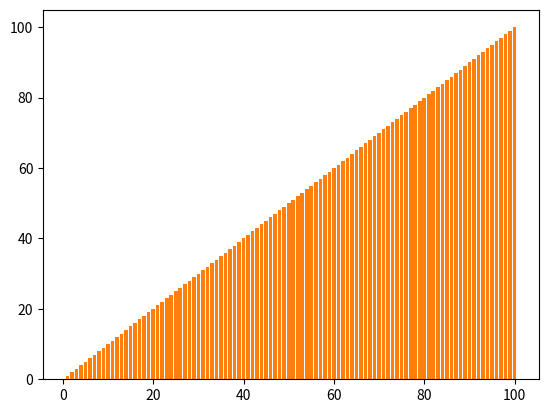
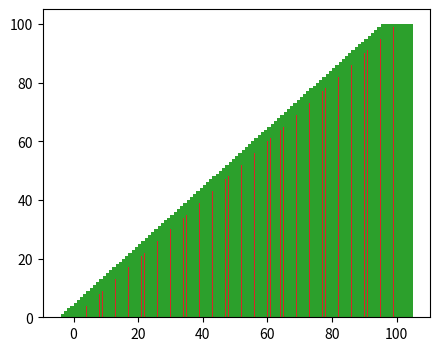
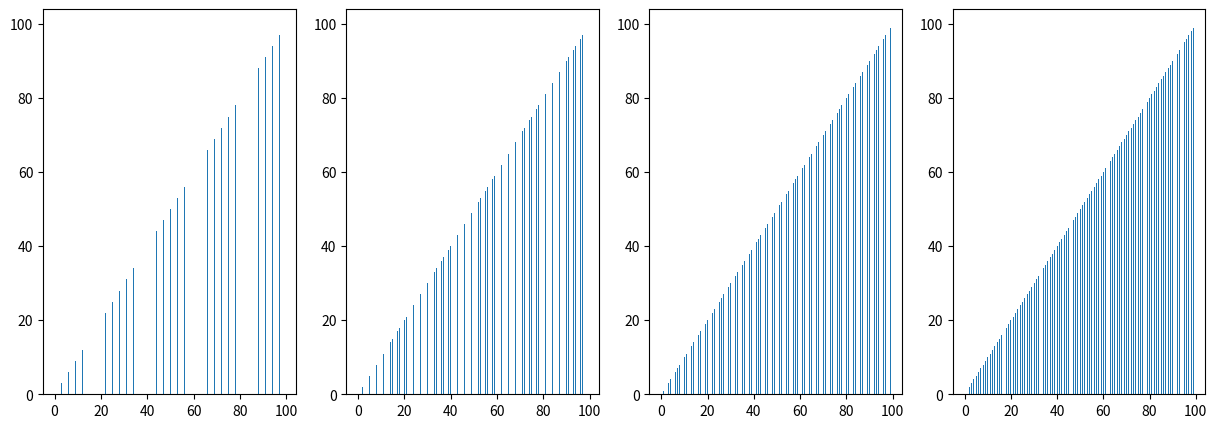
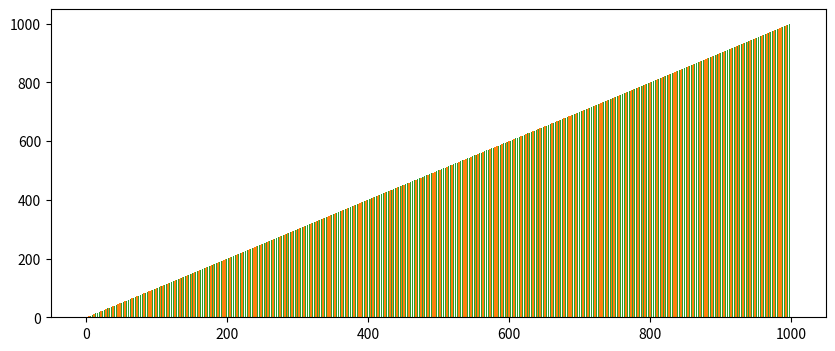

Recreate these plots in Python, in order.
import matplotlib.pyplot as plt


# 10개짜리 bar graph
plt.bar(range(1, 11), range(1, 11))
plt.show()


# 100개짜리 bar graph
plt.bar(range(1, 101), range(1, 101))
plt.show()


# 100개짜리 bar graph - Figure 폭 바꿈
plt.figure(figsize=(5, 4))
plt.bar(range(1, 101), range(1, 101))
plt.show()


# bar width 조절
plt.bar(range(1, 101), range(1, 101), width=1)
plt.show()


# bar width를 매우 두껍게 하면?
plt.bar(range(1, 101), range(1, 101), width=10)
plt.show()


# bar width를 매우 가늘게 하면?
plt.bar(range(1, 101), range(1, 101), width=.1)
plt.show()


# bar width를 다양하게 바꿔가며 테스트
# colab과 vscode에서 그래프가 다르게 나올 수 있음
fig, ax = plt.subplots(1, 4, figsize=(15, 5))
widths = [.1, .2, .3, .4]
for i, w in enumerate(widths):
    ax[i].bar(range(100), range(100), width=w)
plt.show()


# 해결책: Figure 폭을 넓히고 bar width를 조절한다
plt.figure(figsize=(10, 4))
plt.bar(range(1, 101), range(1, 101), width=0.6)
plt.show()


# bar가 너무 많으면 Figure 폭으로도 해결되지 않을 수 있음
plt.bar(range(1000), range(1000))
plt.show()


# bar가 너무 많으면 bar width로도 해결되지 않을 수 있음
plt.bar(range(1000), range(1000), width=0.4)
plt.show()
